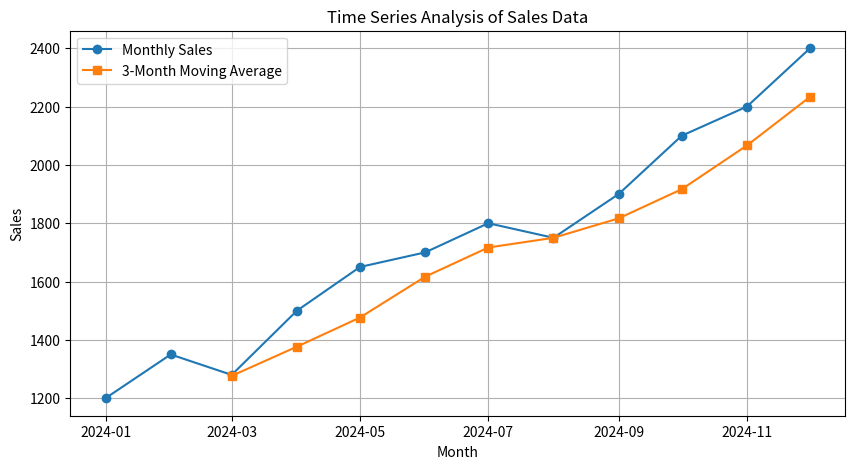

The matplotlib source for this figure:
import pandas as pd
import matplotlib.pyplot as plt
data = {
    'Date': ['2024-01-01','2024-02-01','2024-03-01','2024-04-01','2024-05-01','2024-06-01','2024-07-01','2024-08-01','2024-09-01','2024-10-01','2024-11-01','2024-12-01'],
    'sales': [1200, 1350, 1280, 1500, 1650, 1700, 1800, 1750, 1900, 2100, 2200, 2400]
}
df = pd.DataFrame(data)
df['Date'] = pd.to_datetime(df['Date'])
df.set_index('Date', inplace=True)
print("Original Time Series Data:")
print(df)
df['Moving_avg_3'] = df['sales'].rolling(window=3).mean()
print("\n Data with moving Average:")
print(df)
plt.figure(figsize=(10,5))
plt.plot(df.index, df['sales'], marker='o', label='Monthly Sales')
plt.plot(df.index, df['Moving_avg_3'], marker='s',label='3-Month Moving Average')
plt.title('Time Series Analysis of Sales Data')
plt.xlabel('Month')
plt.ylabel('Sales')
plt.legend()
plt.grid(True)
plt.show()
